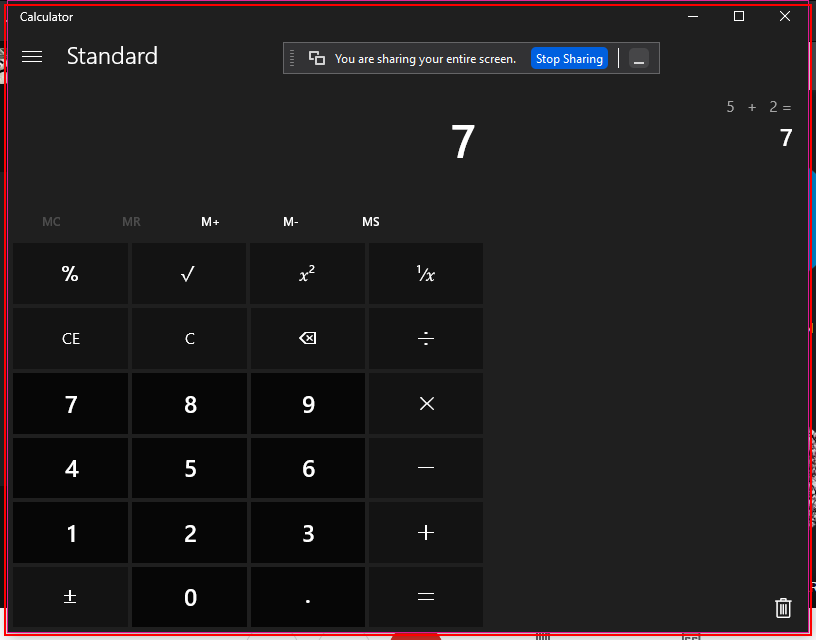
Task: RPA TRAINING
Workflow: cal

Step 1: Open 'applicationframehost.ex...' in window 'Calculator' (applicationframehost.exe)

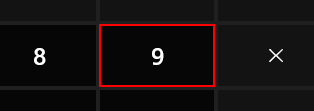
Step 2: click on the button 'Nine'

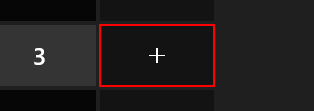
Step 3: click on the button 'Plus'

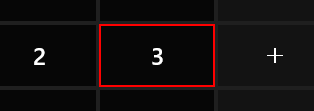
Step 4: click on the button 'Three'

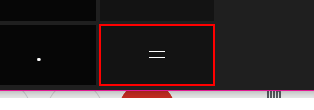
Step 5: click on the button 'Equals'